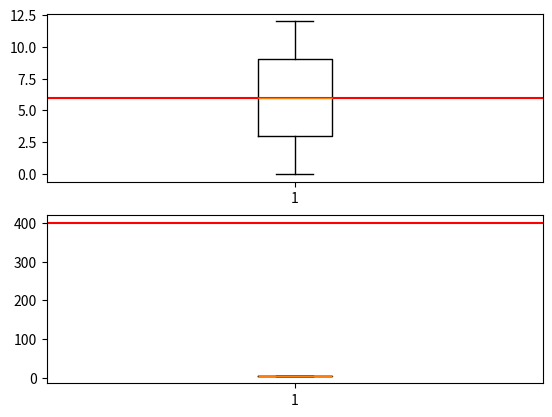
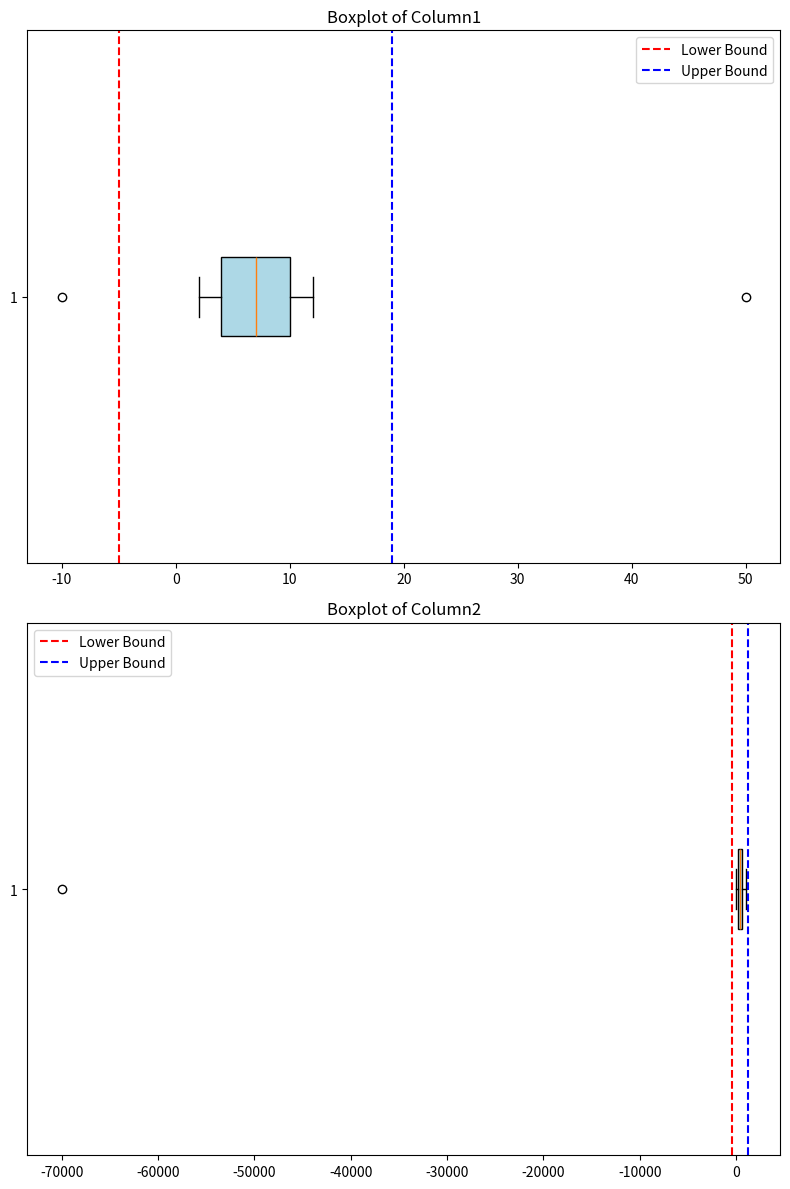

Recreate these plots in Python, in order.
import numpy as np
aaa = np.array([[-10,2,3,4,5,6,7,8,9,10,11,12,50],
                [100,200,-30,400,500,600,-70000,800,900,1000,210,420,350]]).T

print(aaa)

# for 문 돌려서 만들기 (함수 안에서 만들기)
import matplotlib.pyplot as plt

def outlier(data_out):    
    for i in range(data_out.shape[1]):
        quartile_1, q2, quartile_3 = np.percentile(data_out[:,i],[25,50,75])
        # print('1 사분위 :', quartile_1)     # 4.0
        # print('q2 :', q2)                   # 7.0
        # print('3사분위 :', quartile_3)      # 10.0
        iqr = quartile_3 - quartile_1       # 10.0 - 4.0 = 6.0
        # print('IQR :', iqr)
        lower_bound = quartile_1 - (iqr * 1.5)
        upper_bound = quartile_3 + (iqr * 1.5)
        
        plt.subplot(2, 1, i+1)
        aaa = np.where((data_out[:,i] > upper_bound) | (data_out[:,i] < lower_bound))
        plt.boxplot(aaa)
        plt.axhline(iqr, color='red', label='IQR')

    plt.show()

outlier(aaa)
# outliers_loc , iqr = outlier(aaa)
# print('이상치의 위치 :', outliers_loc)
    
# subplot 형태로 컬럼 별로
# import matplotlib.pyplot as plt
# plt.boxplot(aaa)
# plt.axhline(iqr, color='red', label='IQR')
# plt.show()

import numpy as np
import pandas as pd
import matplotlib.pyplot as plt

# 데이터 생성
aaa = np.array([[-10, 2, 3, 4, 5, 6, 7, 8, 9, 10, 11, 12, 50], 
                [100, 200, -30, 400, 500, 600, -70000, 800, 900, 1000, 210, 420, 350]]).T
aaa = pd.DataFrame(aaa, columns=["Column1", "Column2"])

# 이상치 탐지 함수 정의
def outliers(data):
    num_cols = len(data.columns)
    fig, axes = plt.subplots(num_cols, 1, figsize=(8, 6 * num_cols))  # subplot 생성
    if num_cols == 1:  # 열이 1개인 경우, axes를 리스트로 변환
        axes = [axes]

    for i, col in enumerate(data.columns):
        print(f"=== {col} ===")
        col_data = data[col]
        quartile_1, q2, quartile_3 = np.percentile(col_data, [25, 50, 75])
        
        print("1사분위:", quartile_1)
        print("중앙값(q2):", q2)
        print("3사분위:", quartile_3)
        
        iqr = quartile_3 - quartile_1
        print("IQR:", iqr)
        
        low_bound = quartile_1 - (iqr * 1.5)
        upper_bound = quartile_3 + (iqr * 1.5)
        
        # 이상치 인덱스 출력
        outliers = col_data[(col_data < low_bound) | (col_data > upper_bound)]
        print("이상치:")
        print(outliers)
        
        # 박스플롯 시각화
        ax = axes[i]
        ax.boxplot(col_data, vert=False, patch_artist=True, boxprops=dict(facecolor='lightblue'))
        ax.axvline(low_bound, color='red', linestyle='--', label="Lower Bound")
        ax.axvline(upper_bound, color='blue', linestyle='--', label="Upper Bound")
        ax.set_title(f"Boxplot of {col}")
        ax.legend()

    plt.tight_layout()
    plt.show()

# 이상치 탐지 실행
outliers(aaa)


